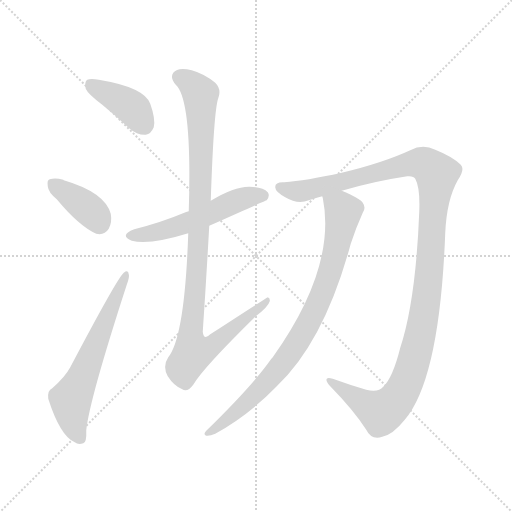
t = 0.00 s
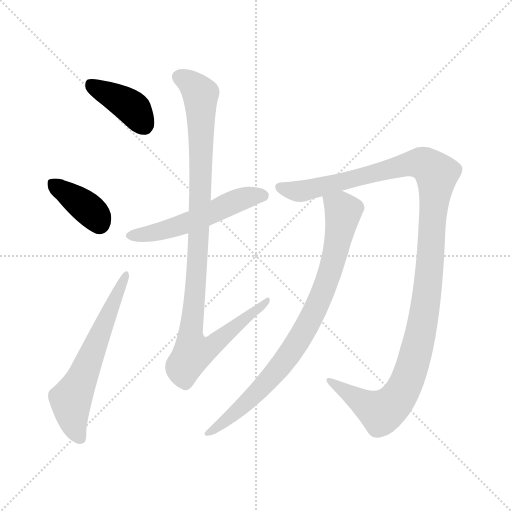
t = 1.21 s
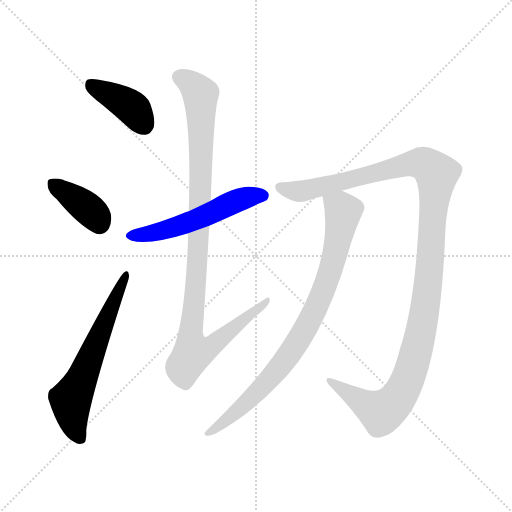
t = 2.43 s
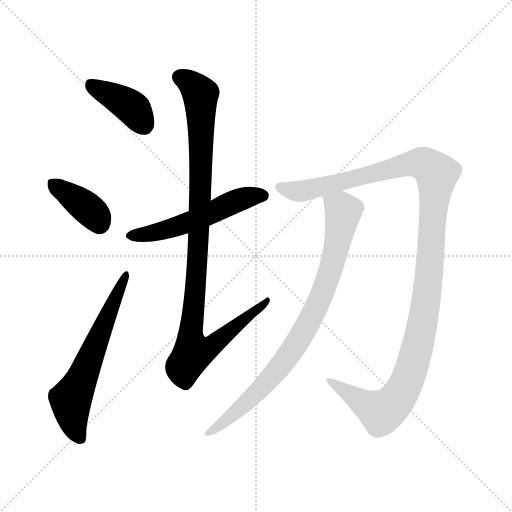
t = 3.64 s
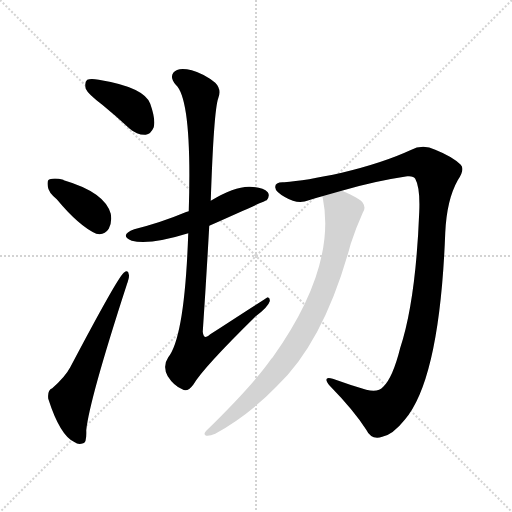
t = 4.86 s
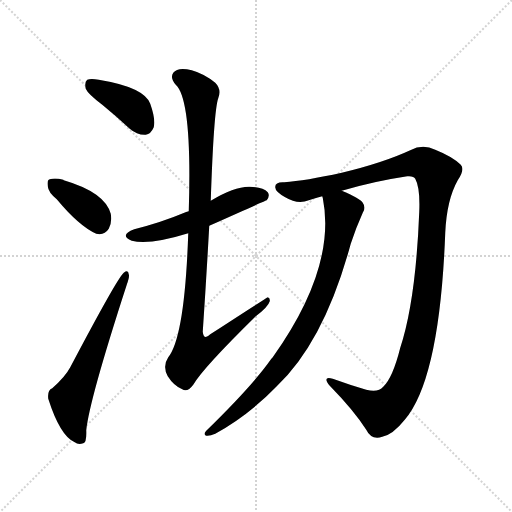
t = 6.07 s

The animated SVG that drew these frames (rendered in a browser with its animation timeline set to each time). Animation: 7 CSS @keyframes rules; one cycle of 6.07 s.

<svg version="1.1" viewBox="0 0 1024 1024" xmlns="http://www.w3.org/2000/svg">
  <g stroke="lightgray" stroke-dasharray="1,1" stroke-width="1" transform="scale(4, 4)">
    <line x1="0" y1="0" x2="256" y2="256"></line>
    <line x1="256" y1="0" x2="0" y2="256"></line>
    <line x1="128" y1="0" x2="128" y2="256"></line>
    <line x1="0" y1="128" x2="256" y2="128"></line>
  </g>
<g transform="scale(1, -1) translate(0, -900)">
   <style type="text/css">
    @keyframes keyframes0 {
      from {
       stroke: blue;
       stroke-dashoffset: 393;
       stroke-width: 128;
       }
       56% {
       animation-timing-function: step-end;
       stroke: blue;
       stroke-dashoffset: 0;
       stroke-width: 128;
       }
       to {
       stroke: black;
       stroke-width: 1024;
       }
       }
       #make-me-a-hanzi-animation-0 {
         animation: keyframes0 0.569824s both;
         animation-delay: 0.000000s;
         animation-timing-function: linear;
       }
    @keyframes keyframes1 {
      from {
       stroke: blue;
       stroke-dashoffset: 379;
       stroke-width: 128;
       }
       55% {
       animation-timing-function: step-end;
       stroke: blue;
       stroke-dashoffset: 0;
       stroke-width: 128;
       }
       to {
       stroke: black;
       stroke-width: 1024;
       }
       }
       #make-me-a-hanzi-animation-1 {
         animation: keyframes1 0.558431s both;
         animation-delay: 0.569824s;
         animation-timing-function: linear;
       }
    @keyframes keyframes2 {
      from {
       stroke: blue;
       stroke-dashoffset: 607;
       stroke-width: 128;
       }
       66% {
       animation-timing-function: step-end;
       stroke: blue;
       stroke-dashoffset: 0;
       stroke-width: 128;
       }
       to {
       stroke: black;
       stroke-width: 1024;
       }
       }
       #make-me-a-hanzi-animation-2 {
         animation: keyframes2 0.743978s both;
         animation-delay: 1.128255s;
         animation-timing-function: linear;
       }
    @keyframes keyframes3 {
      from {
       stroke: blue;
       stroke-dashoffset: 536;
       stroke-width: 128;
       }
       64% {
       animation-timing-function: step-end;
       stroke: blue;
       stroke-dashoffset: 0;
       stroke-width: 128;
       }
       to {
       stroke: black;
       stroke-width: 1024;
       }
       }
       #make-me-a-hanzi-animation-3 {
         animation: keyframes3 0.686198s both;
         animation-delay: 1.872233s;
         animation-timing-function: linear;
       }
    @keyframes keyframes4 {
      from {
       stroke: blue;
       stroke-dashoffset: 1007;
       stroke-width: 128;
       }
       77% {
       animation-timing-function: step-end;
       stroke: blue;
       stroke-dashoffset: 0;
       stroke-width: 128;
       }
       to {
       stroke: black;
       stroke-width: 1024;
       }
       }
       #make-me-a-hanzi-animation-4 {
         animation: keyframes4 1.069499s both;
         animation-delay: 2.558431s;
         animation-timing-function: linear;
       }
    @keyframes keyframes5 {
      from {
       stroke: blue;
       stroke-dashoffset: 1193;
       stroke-width: 128;
       }
       80% {
       animation-timing-function: step-end;
       stroke: blue;
       stroke-dashoffset: 0;
       stroke-width: 128;
       }
       to {
       stroke: black;
       stroke-width: 1024;
       }
       }
       #make-me-a-hanzi-animation-5 {
         animation: keyframes5 1.220866s both;
         animation-delay: 3.627930s;
         animation-timing-function: linear;
       }
    @keyframes keyframes6 {
      from {
       stroke: blue;
       stroke-dashoffset: 838;
       stroke-width: 128;
       }
       73% {
       animation-timing-function: step-end;
       stroke: blue;
       stroke-dashoffset: 0;
       stroke-width: 128;
       }
       to {
       stroke: black;
       stroke-width: 1024;
       }
       }
       #make-me-a-hanzi-animation-6 {
         animation: keyframes6 0.931966s both;
         animation-delay: 4.848796s;
         animation-timing-function: linear;
       }
</style>
<path d="M 204.5 690.5 Q 231.5 668.5 259.5 642.5 Q 274.5 629.5 291.5 630.5 Q 301.5 631.5 307.5 645.5 Q 311.5 661.5 300.5 692.5 Q 288.5 725.5 197.5 740.5 Q 181.5 743.5 174.5 740.5 Q 168.5 736.5 171.5 722.5 Q 175.5 712.5 204.5 690.5 Z" fill="lightgray"></path> 
<path d="M 113.5 501.5 Q 158.5 447.5 192.5 432.5 Q 208.5 428.5 217.5 442.5 Q 224.5 455.5 221.5 472.5 Q 209.5 515.5 127.5 539.5 L 126.5 540.5 Q 110.5 544.5 99.5 541.5 Q 93.5 540.5 95.5 527.5 Q 96.5 515.5 113.5 501.5 Z" fill="lightgray"></path> 
<path d="M 104.5 123.5 Q 94.5 119.5 96.5 102.5 Q 120.5 27.5 149.5 15.5 Q 156.5 9.5 166.5 13.5 Q 173.5 14.5 172.5 39.5 Q 178.5 99.5 253.5 330.5 Q 259.5 346.5 257.5 351.5 Q 256.5 361.5 247.5 354.5 Q 235.5 345.5 140.5 165.5 Q 130.5 146.5 104.5 123.5 Z" fill="lightgray"></path> 
<path d="M 418.5 448.5 Q 532.5 499.5 533.5 499.5 Q 540.5 508.5 535.5 515.5 Q 526.5 525.5 499.5 526.5 Q 469.5 527.5 421.5 498.5 L 377.5 477.5 Q 371.5 476.5 368.5 474.5 Q 323.5 455.5 268.5 441.5 Q 237.5 429.5 263.5 418.5 Q 299.5 409.5 376.5 433.5 L 418.5 448.5 Z" fill="lightgray"></path> 
<path d="M 376.5 433.5 Q 369.5 226.5 336.5 185.5 Q 324.5 167.5 335.5 147.5 Q 347.5 128.5 364.5 121.5 Q 374.5 114.5 386.5 130.5 Q 405.5 163.5 511.5 267.5 Q 536.5 286.5 539.5 297.5 Q 540.5 304.5 535.5 305.5 Q 534.5 305.5 420.5 231.5 Q 407.5 218.5 405.5 236.5 Q 412.5 339.5 418.5 448.5 L 421.5 498.5 Q 427.5 678.5 436.5 703.5 Q 443.5 721.5 430.5 734.5 Q 408.5 752.5 383.5 759.5 Q 355.5 766.5 346.5 754.5 Q 339.5 744.5 351.5 730.5 Q 384.5 700.5 377.5 477.5 L 376.5 433.5 Z" fill="lightgray"></path> 
<path d="M 683.5 518.5 Q 747.5 537.5 814.5 547.5 Q 827.5 548.5 830.5 542.5 Q 840.5 524.5 838.5 476.5 Q 831.5 298.5 800.5 204.5 Q 785.5 144.5 766.5 126.5 Q 756.5 114.5 732.5 120.5 Q 698.5 130.5 665.5 142.5 Q 643.5 148.5 659.5 128.5 Q 707.5 79.5 732.5 40.5 Q 742.5 19.5 764.5 26.5 Q 785.5 30.5 809.5 60.5 Q 879.5 142.5 890.5 434.5 Q 893.5 500.5 915.5 539.5 Q 930.5 561.5 921.5 570.5 Q 905.5 586.5 870.5 600.5 Q 845.5 612.5 820.5 599.5 Q 766.5 574.5 683.5 554.5 Q 610.5 538.5 568.5 535.5 Q 550.5 536.5 550.5 526.5 Q 549.5 517.5 570.5 505.5 Q 595.5 490.5 617.5 499.5 Q 629.5 503.5 644.5 507.5 L 683.5 518.5 Z" fill="lightgray"></path> 
<path d="M 644.5 507.5 Q 644.5 506.5 645.5 504.5 Q 673.5 365.5 545.5 185.5 Q 542.5 182.5 540.5 179.5 Q 504.5 128.5 412.5 38.5 Q 405.5 31.5 412.5 28.5 Q 419.5 27.5 430.5 32.5 Q 497.5 69.5 552.5 126.5 Q 648.5 216.5 701.5 412.5 Q 711.5 443.5 725.5 474.5 Q 732.5 484.5 725.5 494.5 Q 719.5 503.5 683.5 518.5 C 656.5 530.5 638.5 536.5 644.5 507.5 Z" fill="lightgray"></path> 
      <clipPath id="make-me-a-hanzi-clip-0">
      <path d="M 204.5 690.5 Q 231.5 668.5 259.5 642.5 Q 274.5 629.5 291.5 630.5 Q 301.5 631.5 307.5 645.5 Q 311.5 661.5 300.5 692.5 Q 288.5 725.5 197.5 740.5 Q 181.5 743.5 174.5 740.5 Q 168.5 736.5 171.5 722.5 Q 175.5 712.5 204.5 690.5 Z" fill="lightgray"></path>
      </clipPath>
      <path clip-path="url(#make-me-a-hanzi-clip-0)" d="M 180.5 732.5 L 258.5 688.5 L 287.5 650.5 " fill="none" id="make-me-a-hanzi-animation-0" stroke-dasharray="265 530" stroke-linecap="round"></path>

      <clipPath id="make-me-a-hanzi-clip-1">
      <path d="M 113.5 501.5 Q 158.5 447.5 192.5 432.5 Q 208.5 428.5 217.5 442.5 Q 224.5 455.5 221.5 472.5 Q 209.5 515.5 127.5 539.5 L 126.5 540.5 Q 110.5 544.5 99.5 541.5 Q 93.5 540.5 95.5 527.5 Q 96.5 515.5 113.5 501.5 Z" fill="lightgray"></path>
      </clipPath>
      <path clip-path="url(#make-me-a-hanzi-clip-1)" d="M 106.5 531.5 L 183.5 476.5 L 198.5 452.5 " fill="none" id="make-me-a-hanzi-animation-1" stroke-dasharray="251 502" stroke-linecap="round"></path>

      <clipPath id="make-me-a-hanzi-clip-2">
      <path d="M 104.5 123.5 Q 94.5 119.5 96.5 102.5 Q 120.5 27.5 149.5 15.5 Q 156.5 9.5 166.5 13.5 Q 173.5 14.5 172.5 39.5 Q 178.5 99.5 253.5 330.5 Q 259.5 346.5 257.5 351.5 Q 256.5 361.5 247.5 354.5 Q 235.5 345.5 140.5 165.5 Q 130.5 146.5 104.5 123.5 Z" fill="lightgray"></path>
      </clipPath>
      <path clip-path="url(#make-me-a-hanzi-clip-2)" d="M 160.5 23.5 L 145.5 58.5 L 141.5 98.5 L 251.5 348.5 " fill="none" id="make-me-a-hanzi-animation-2" stroke-dasharray="479 958" stroke-linecap="round"></path>

      <clipPath id="make-me-a-hanzi-clip-3">
      <path d="M 418.5 448.5 Q 532.5 499.5 533.5 499.5 Q 540.5 508.5 535.5 515.5 Q 526.5 525.5 499.5 526.5 Q 469.5 527.5 421.5 498.5 L 377.5 477.5 Q 371.5 476.5 368.5 474.5 Q 323.5 455.5 268.5 441.5 Q 237.5 429.5 263.5 418.5 Q 299.5 409.5 376.5 433.5 L 418.5 448.5 Z" fill="lightgray"></path>
      </clipPath>
      <path clip-path="url(#make-me-a-hanzi-clip-3)" d="M 263.5 430.5 L 301.5 432.5 L 361.5 448.5 L 477.5 500.5 L 529.5 506.5 " fill="none" id="make-me-a-hanzi-animation-3" stroke-dasharray="408 816" stroke-linecap="round"></path>

      <clipPath id="make-me-a-hanzi-clip-4">
      <path d="M 376.5 433.5 Q 369.5 226.5 336.5 185.5 Q 324.5 167.5 335.5 147.5 Q 347.5 128.5 364.5 121.5 Q 374.5 114.5 386.5 130.5 Q 405.5 163.5 511.5 267.5 Q 536.5 286.5 539.5 297.5 Q 540.5 304.5 535.5 305.5 Q 534.5 305.5 420.5 231.5 Q 407.5 218.5 405.5 236.5 Q 412.5 339.5 418.5 448.5 L 421.5 498.5 Q 427.5 678.5 436.5 703.5 Q 443.5 721.5 430.5 734.5 Q 408.5 752.5 383.5 759.5 Q 355.5 766.5 346.5 754.5 Q 339.5 744.5 351.5 730.5 Q 384.5 700.5 377.5 477.5 L 376.5 433.5 Z" fill="lightgray"></path>
      </clipPath>
      <path clip-path="url(#make-me-a-hanzi-clip-4)" d="M 358.5 746.5 L 389.5 725.5 L 401.5 702.5 L 401.5 512.5 L 380.5 227.5 L 388.5 199.5 L 430.5 212.5 L 536.5 301.5 " fill="none" id="make-me-a-hanzi-animation-4" stroke-dasharray="879 1758" stroke-linecap="round"></path>

      <clipPath id="make-me-a-hanzi-clip-5">
      <path d="M 683.5 518.5 Q 747.5 537.5 814.5 547.5 Q 827.5 548.5 830.5 542.5 Q 840.5 524.5 838.5 476.5 Q 831.5 298.5 800.5 204.5 Q 785.5 144.5 766.5 126.5 Q 756.5 114.5 732.5 120.5 Q 698.5 130.5 665.5 142.5 Q 643.5 148.5 659.5 128.5 Q 707.5 79.5 732.5 40.5 Q 742.5 19.5 764.5 26.5 Q 785.5 30.5 809.5 60.5 Q 879.5 142.5 890.5 434.5 Q 893.5 500.5 915.5 539.5 Q 930.5 561.5 921.5 570.5 Q 905.5 586.5 870.5 600.5 Q 845.5 612.5 820.5 599.5 Q 766.5 574.5 683.5 554.5 Q 610.5 538.5 568.5 535.5 Q 550.5 536.5 550.5 526.5 Q 549.5 517.5 570.5 505.5 Q 595.5 490.5 617.5 499.5 Q 629.5 503.5 644.5 507.5 L 683.5 518.5 Z" fill="lightgray"></path>
      </clipPath>
      <path clip-path="url(#make-me-a-hanzi-clip-5)" d="M 560.5 525.5 L 605.5 517.5 L 825.5 573.5 L 852.5 570.5 L 873.5 552.5 L 849.5 276.5 L 828.5 180.5 L 811.5 132.5 L 785.5 92.5 L 760.5 77.5 L 669.5 132.5 " fill="none" id="make-me-a-hanzi-animation-5" stroke-dasharray="1065 2130" stroke-linecap="round"></path>

      <clipPath id="make-me-a-hanzi-clip-6">
      <path d="M 644.5 507.5 Q 644.5 506.5 645.5 504.5 Q 673.5 365.5 545.5 185.5 Q 542.5 182.5 540.5 179.5 Q 504.5 128.5 412.5 38.5 Q 405.5 31.5 412.5 28.5 Q 419.5 27.5 430.5 32.5 Q 497.5 69.5 552.5 126.5 Q 648.5 216.5 701.5 412.5 Q 711.5 443.5 725.5 474.5 Q 732.5 484.5 725.5 494.5 Q 719.5 503.5 683.5 518.5 C 656.5 530.5 638.5 536.5 644.5 507.5 Z" fill="lightgray"></path>
      </clipPath>
      <path clip-path="url(#make-me-a-hanzi-clip-6)" d="M 651.5 508.5 L 686.5 476.5 L 660.5 357.5 L 617.5 253.5 L 565.5 173.5 L 520.5 122.5 L 479.5 81.5 L 416.5 33.5 " fill="none" id="make-me-a-hanzi-animation-6" stroke-dasharray="710 1420" stroke-linecap="round"></path>

</g>
</svg>
